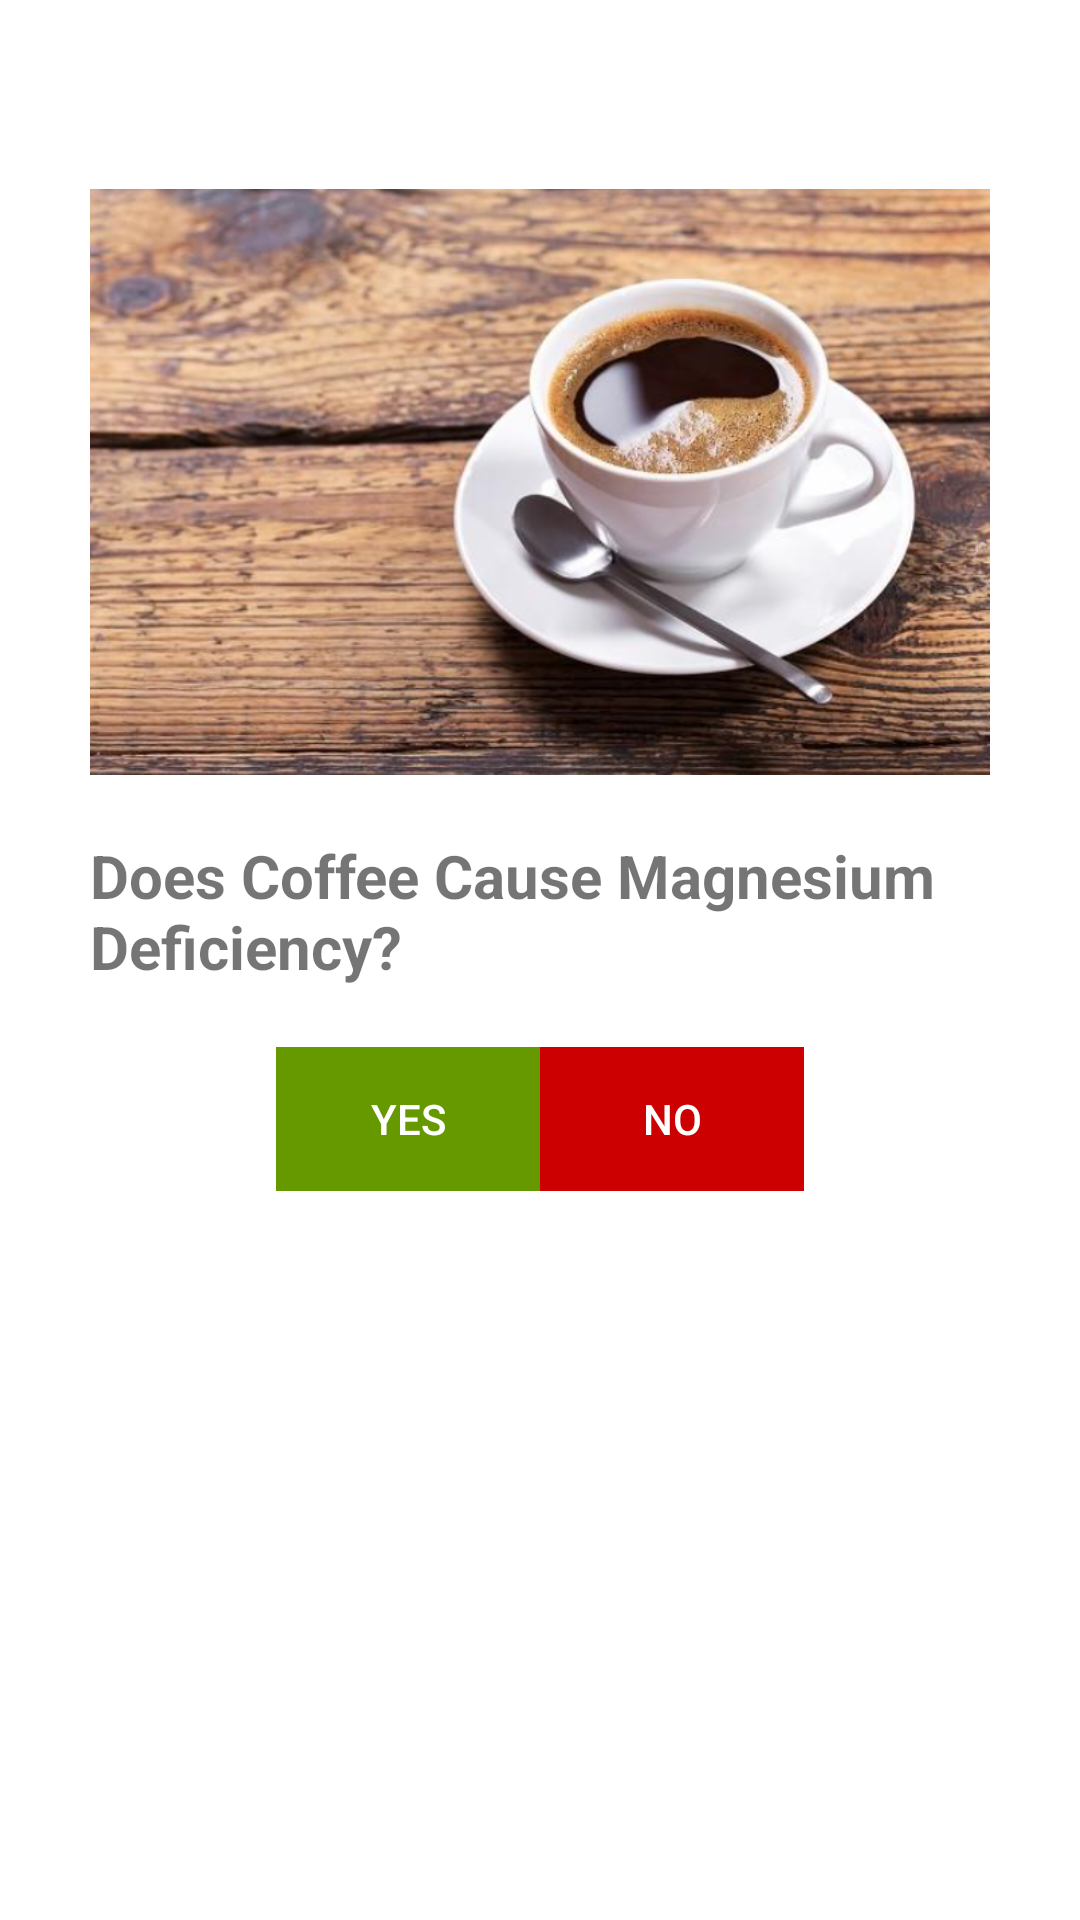

This screen was rendered from an Android layout file. Write that file and the resources it references.
<!-- AndroidManifest.xml: application theme Theme.PAMO2023 -->
<!-- res/layout/activity_quiz.xml -->
<?xml version="1.0" encoding="utf-8"?>
<LinearLayout xmlns:android="http://schemas.android.com/apk/res/android"
    xmlns:app="http://schemas.android.com/apk/res-auto"
    xmlns:tools="http://schemas.android.com/tools"
    android:layout_width="match_parent"
    android:layout_height="match_parent"
    android:gravity="center"
    android:orientation="vertical"
    tools:context=".QuizActivity">

    <ImageView
        android:id="@+id/questionImage"
        android:layout_width="wrap_content"
        android:layout_height="wrap_content"
        android:src="@mipmap/coffee"
        android:adjustViewBounds="true"
        android:maxWidth="300dp"
        android:maxHeight="200dp"
        />


    <TextView
        android:id="@+id/txtQue"
        android:text="@string/my_question1"
        android:textSize="20sp"
        android:textStyle="bold"
        android:layout_width="wrap_content"
        android:layout_height="wrap_content"
        android:maxWidth="300dp"
        android:layout_marginTop="20dp"

        />

    <LinearLayout
        android:layout_width="wrap_content"
        android:layout_height="wrap_content"
        android:layout_margin="20dp"
        >

        <androidx.appcompat.widget.AppCompatButton
            android:id="@+id/yesBtn"
            android:layout_width="wrap_content"
            android:layout_height="wrap_content"
            android:background="@android:color/holo_green_dark"
            android:text="@string/yes"
            android:textColor="@color/white"
            />

        <androidx.appcompat.widget.AppCompatButton
            android:id="@+id/noBtn"
            android:layout_width="wrap_content"
            android:layout_height="wrap_content"
            android:background="@android:color/holo_red_dark"
            android:text="@string/no"
            android:textColor="@color/white"
            />

    </LinearLayout>

    <Button
        android:id="@+id/back"
        android:layout_width="140dp"
        android:layout_height="60dp"
        android:layout_marginTop="100dp"
        android:background="@drawable/ic_launcher_background"
        android:text="Back"
        android:textColor="@color/white"
        android:textSize="25sp"
        android:textStyle="bold"
        />

</LinearLayout>
<!-- resources referenced by this layout -->
<resources>
  <!-- mipmap coffee: png bitmap (mipmap-hdpi, 496528 bytes) -->
  <string name="my_question1">Does Coffee Cause Magnesium Deficiency?</string>
  <string name="no">No</string>
  <string name="yes">Yes</string>
  <style name="Theme.PAMO2023" parent="Theme.MaterialComponents.DayNight.DarkActionBar">
          
          <item name="colorPrimary">@color/purple_500</item>
          <item name="colorPrimaryVariant">@color/purple_700</item>
          <item name="colorOnPrimary">@color/white</item>
          
          <item name="colorSecondary">@color/teal_200</item>
          <item name="colorSecondaryVariant">@color/teal_700</item>
          <item name="colorOnSecondary">@color/black</item>
          
          <item name="android:statusBarColor" tools:targetApi="l">?attr/colorPrimaryVariant</item>
          
      </style>
  <!-- not gathered from this repository: default colours our renderer supplied (Android Studio template values) -->
  <color name="purple_500">#FF6200EE</color>
  <color name="purple_700">#FF3700B3</color>
  <color name="teal_200">#FF03DAC5</color>
  <color name="teal_700">#FF018786</color>
  <color name="black">#FF000000</color>
  <color name="white">#FFFFFFFF</color>
</resources>
